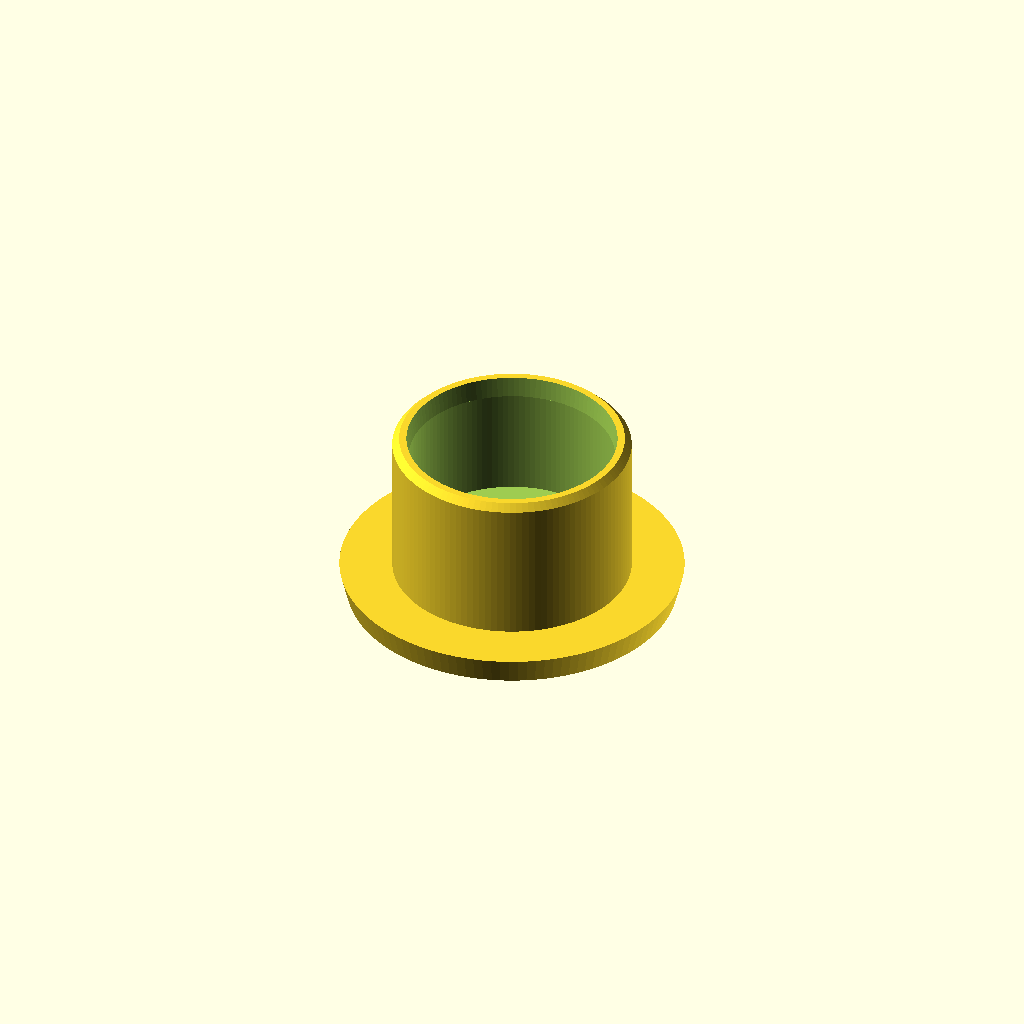
Cell 1: rendered with the file's own defaults.
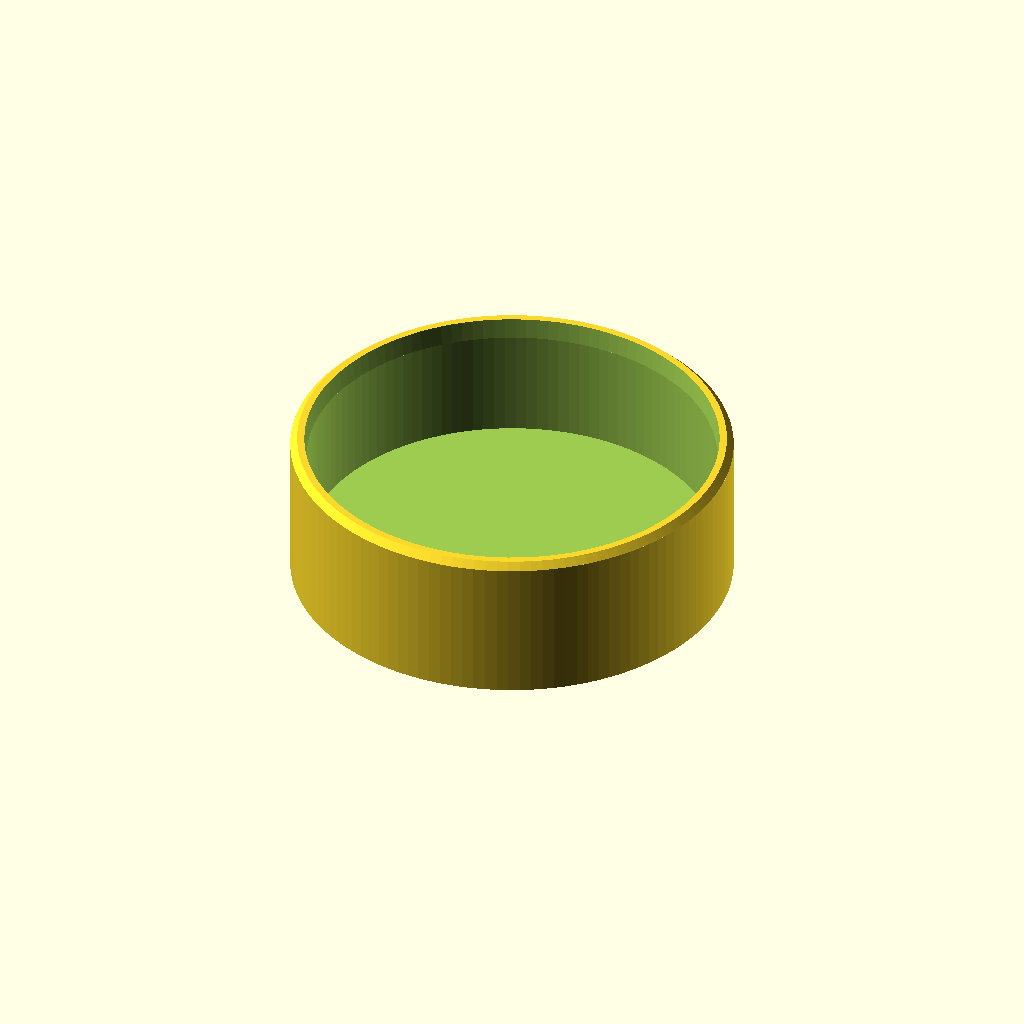
Cell 2 — emt_od set to 59.08, the other parameters unchanged.
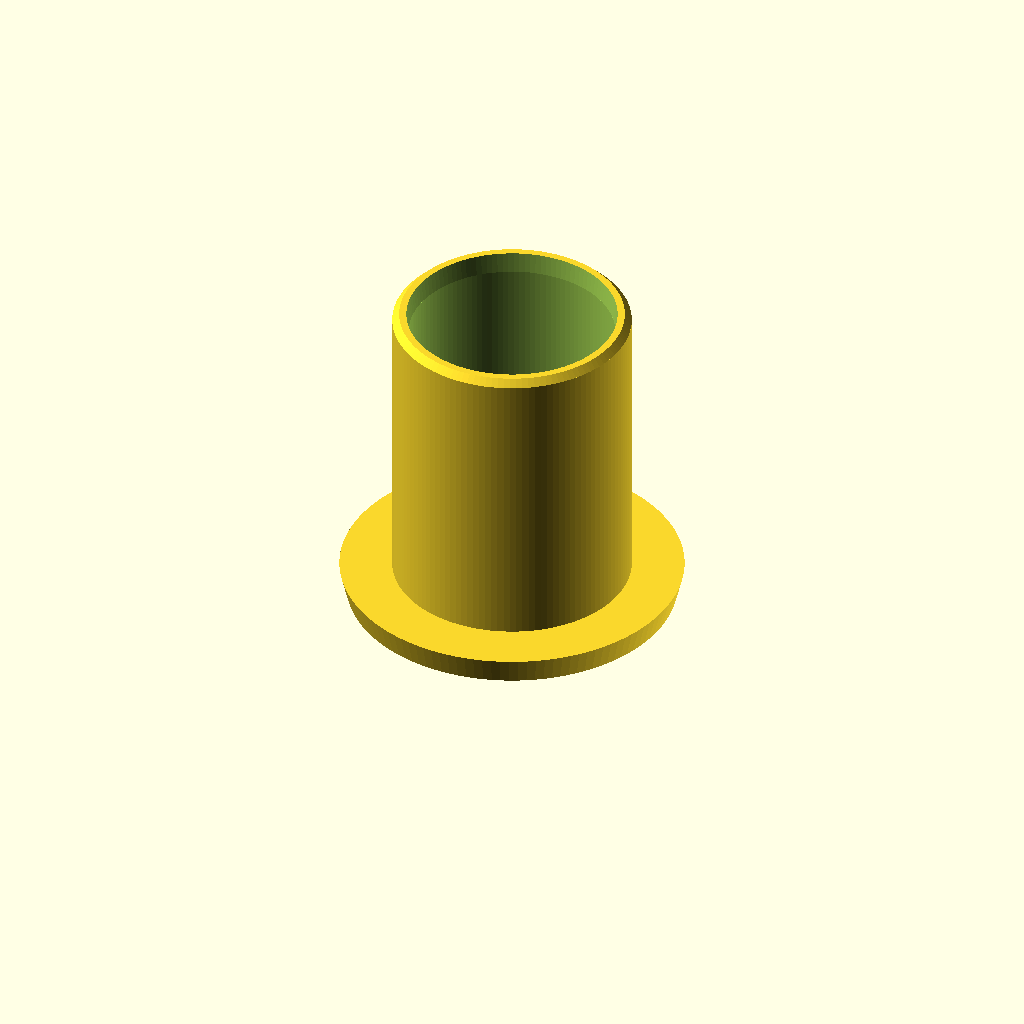
Cell 3 — grip_depth set to 44, the other parameters unchanged.
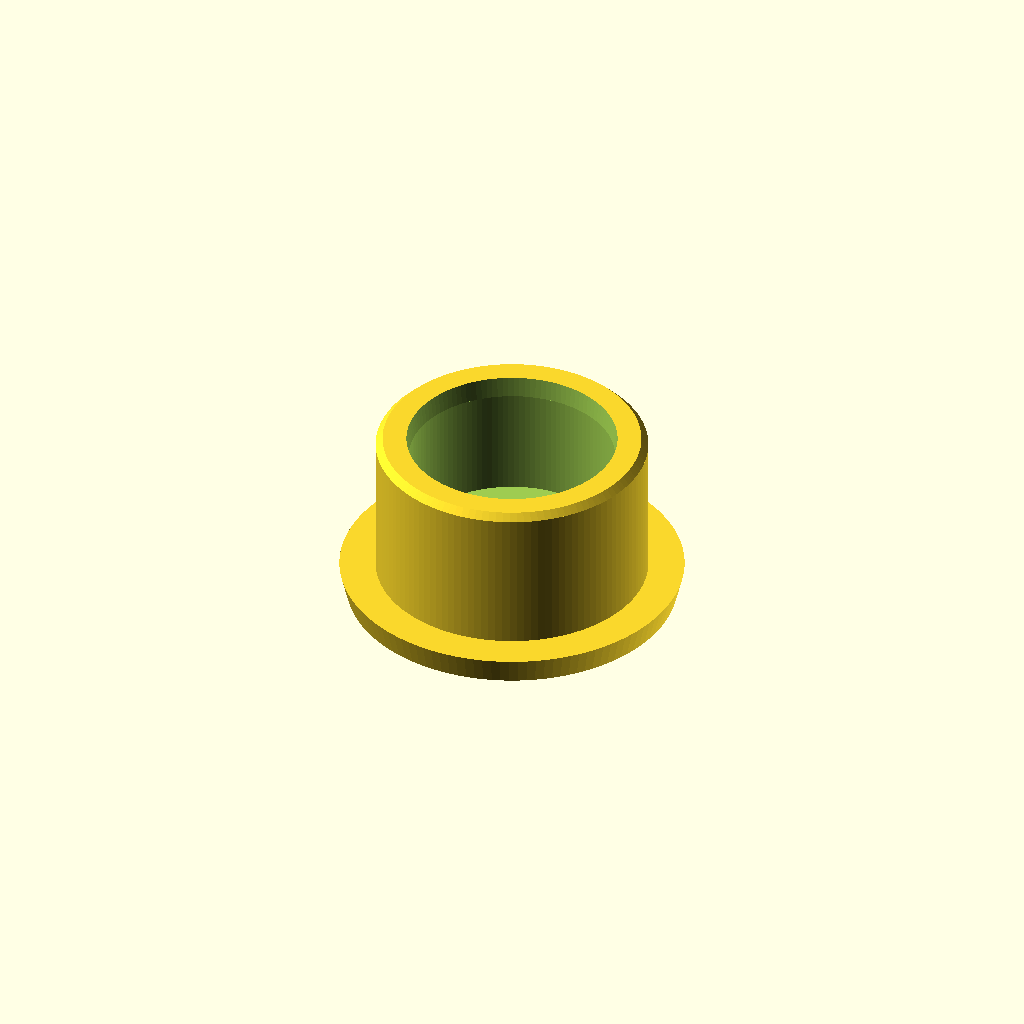
Cell 4: wall_thickness = 4.8 (everything else at default).
All cells are drawn from one camera (rotation 55°, 0°, 25°, orthographic, colour scheme Cornfield), so only the parameter changes between them.
OpenSCAD source file emt-conduit/1 in/endcap.scad:
/*
    Press-fit end cap for 1-inch EMT conduit

    Nominal EMT outside diameter: 29.54 mm
    Print orientation: closed/flanged end on the print bed
    Units: millimeters
*/

$fn = 120;

// ---------- Fit adjustments ----------

// Actual outside diameter of 1-inch EMT
emt_od = 29.54;

// Clearance between the conduit and cap.
// Start with 0.20 mm for a snug fit.
// Increase to 0.30–0.40 mm if your printer makes holes undersized.
clearance = 0.35;

// The opening is slightly wider to help start the cap.
lead_in_extra = 0.35;

// ---------- Cap dimensions ----------

// How far the cap grips the conduit
grip_depth = 22;

// Thickness around the conduit
wall_thickness = 2.4;

// Thickness of the closed end
end_thickness = 3.0;

// Enlarged stop flange
flange_diameter = 50;
flange_thickness = 4.0;

// Length of tapered lead-in at the open end
lead_in_length = 3.0;

// Slight rounding approximation on outside edges
outside_chamfer = 1.0;


// Derived dimensions
inside_diameter = emt_od + clearance;
body_diameter = inside_diameter + 2 * wall_thickness;
total_height = flange_thickness + grip_depth;


difference() {
    // Outer cap body
    union() {
        // Enlarged flange / stop
        cylinder(
            h = flange_thickness,
            d1 = flange_diameter - 2 * outside_chamfer,
            d2 = flange_diameter
        );

        // Main sleeve
        translate([0, 0, flange_thickness])
            cylinder(
                h = grip_depth - outside_chamfer,
                d = body_diameter
            );

        // Chamfer around open end
        translate([
            0,
            0,
            flange_thickness + grip_depth - outside_chamfer
        ])
            cylinder(
                h = outside_chamfer,
                d1 = body_diameter,
                d2 = body_diameter - 2 * outside_chamfer
            );
    }

    // Hollow area that receives the EMT.
    // It stops before reaching the closed/flanged end.
    translate([
        0,
        0,
        flange_thickness + end_thickness
    ])
        cylinder(
            h = grip_depth - end_thickness - lead_in_length + 0.02,
            d = inside_diameter
        );

    // Tapered lead-in at the open end
    translate([
        0,
        0,
        total_height - lead_in_length
    ])
        cylinder(
            h = lead_in_length + 0.02,
            d1 = inside_diameter,
            d2 = inside_diameter + 2 * lead_in_extra
        );
}
Parameter table extracted from the source (name, type, default, range or options):
emt_od: number, default 29.54
clearance: number, default 0.35
lead_in_extra: number, default 0.35
grip_depth: number, default 22
wall_thickness: number, default 2.4
end_thickness: number, default 3
flange_diameter: number, default 50
flange_thickness: number, default 4
lead_in_length: number, default 3
outside_chamfer: number, default 1
